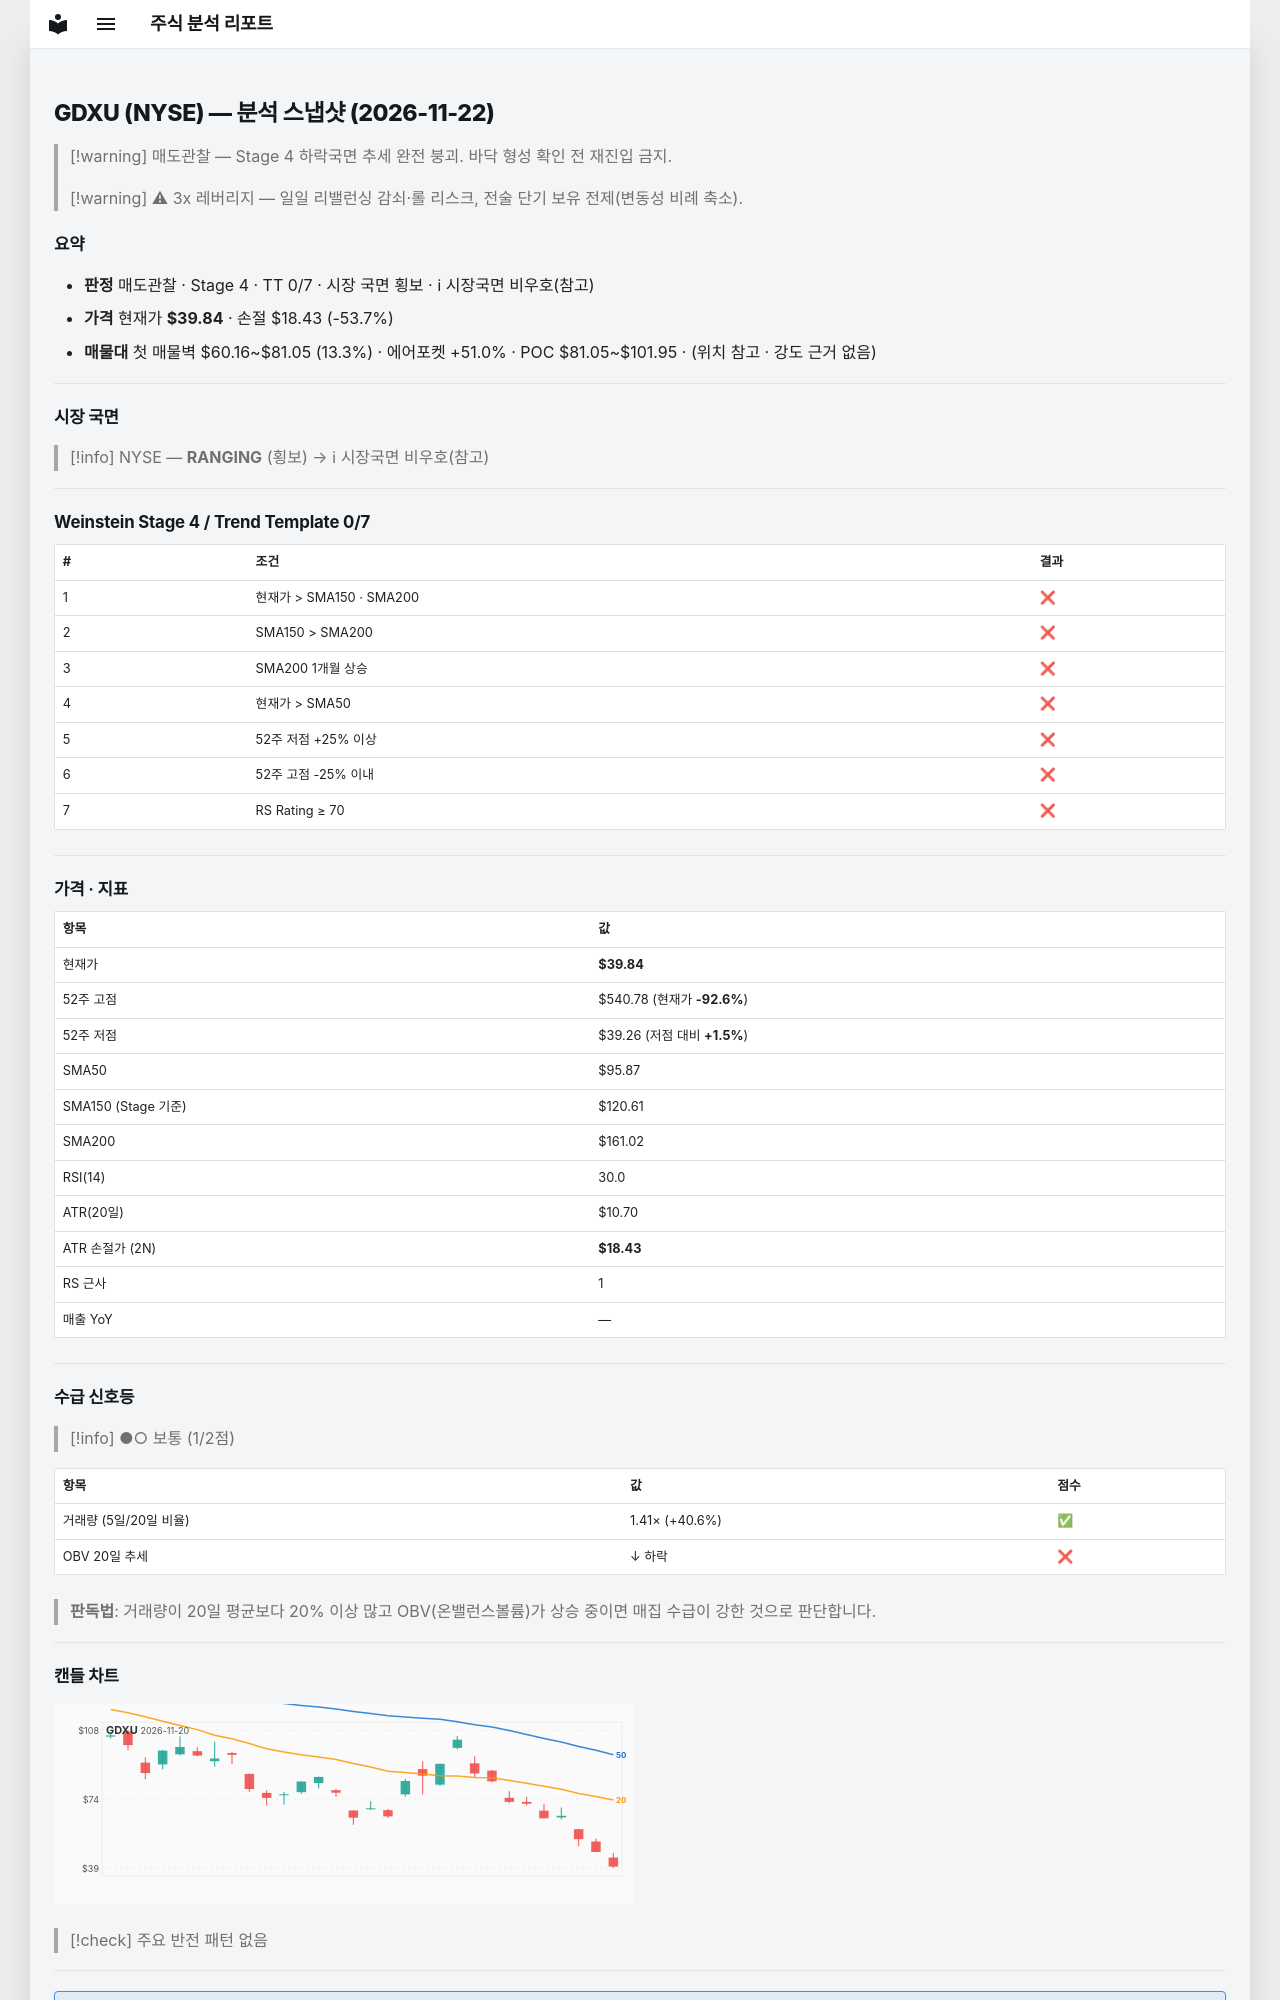

repository: soloandco/stock-reports · page: snapshots/GDXU-2026-11-22/index.html · generator: mkdocs

---
type: analysis-snapshot
title: GDXU 분석 스냅샷
ticker: GDXU
market: NYSE
created: 2026-11-22
updated: 2026-11-22
bar-date: 2026-11-20
verdict: 매도관찰
real-rr: 7.50
sma50-gap-pct: -58.4
weekly-position: 저항대아래
weekly-overhead-price: 200.30
weekly-overhead-pct: 402.8
stage: 4
trend-template-score: 0
tt-max: 7
ma-set: sma-50-150-200
price: 39.84000015258789
stop-price: 18.432341988789936
market-regime: RANGING
supply-demand-score: 1/2
supply-demand-label: 보통
status: tracking
tags:
  - stock-agent
  - watchlist
  - GDXU
  - analysis
related:
  - "[[analysis-template]]"
---

# GDXU (NYSE) — 분석 스냅샷 (2026-11-22)

> [!warning] 매도관찰 — Stage 4 하락국면
> 추세 완전 붕괴. 바닥 형성 확인 전 재진입 금지.

> [!warning] ⚠ 3x 레버리지 — 일일 리밸런싱 감쇠·롤 리스크, 전술 단기 보유 전제(변동성 비례 축소).

## 요약

- **판정** 매도관찰 · Stage 4 · TT 0/7 · 시장 국면 횡보 · ℹ 시장국면 비우호(참고)
- **가격** 현재가 **$39.84** · 손절 $18.43 (-53.7%)
- **매물대** 첫 매물벽 $60.16~$81.05 (13.3%) · 에어포켓 +51.0% · POC $81.05~$101.95 · (위치 참고 · 강도 근거 없음)

---

## 시장 국면

> [!info] NYSE — **RANGING** (횡보) → ℹ 시장국면 비우호(참고)

---

## Weinstein Stage 4 / Trend Template 0/7

| # | 조건 | 결과 |
|---|------|------|
| 1 | 현재가 > SMA150 · SMA200 | ❌ |
| 2 | SMA150 > SMA200 | ❌ |
| 3 | SMA200 1개월 상승 | ❌ |
| 4 | 현재가 > SMA50 | ❌ |
| 5 | 52주 저점 +25% 이상 | ❌ |
| 6 | 52주 고점 -25% 이내 | ❌ |
| 7 | RS Rating ≥ 70 | ❌ |

---

## 가격 · 지표

| 항목 | 값 |
|------|---|
| 현재가 | **$39.84** |
| 52주 고점 | $540.78 (현재가 **-92.6%**) |
| 52주 저점 | $39.26 (저점 대비 **+1.5%**) |
| SMA50 | $95.87 |
| SMA150 (Stage 기준) | $120.61 |
| SMA200 | $161.02 |
| RSI(14) | 30.0 |
| ATR(20일) | $10.70 |
| ATR 손절가 (2N) | **$18.43** |
| RS 근사 | 1 |
| 매출 YoY | — |

---
## 수급 신호등

> [!info] ●○ 보통 (1/2점)

| 항목 | 값 | 점수 |
|------|------|------|
| 거래량 (5일/20일 비율) | 1.41× (+40.6%) | ✅ |
| OBV 20일 추세 | ↓ 하락 | ❌ |

> **판독법**: 거래량이 20일 평균보다 20% 이상 많고 OBV(온밸런스볼륨)가 상승 중이면 매집 수급이 강한 것으로 판단합니다.

---
